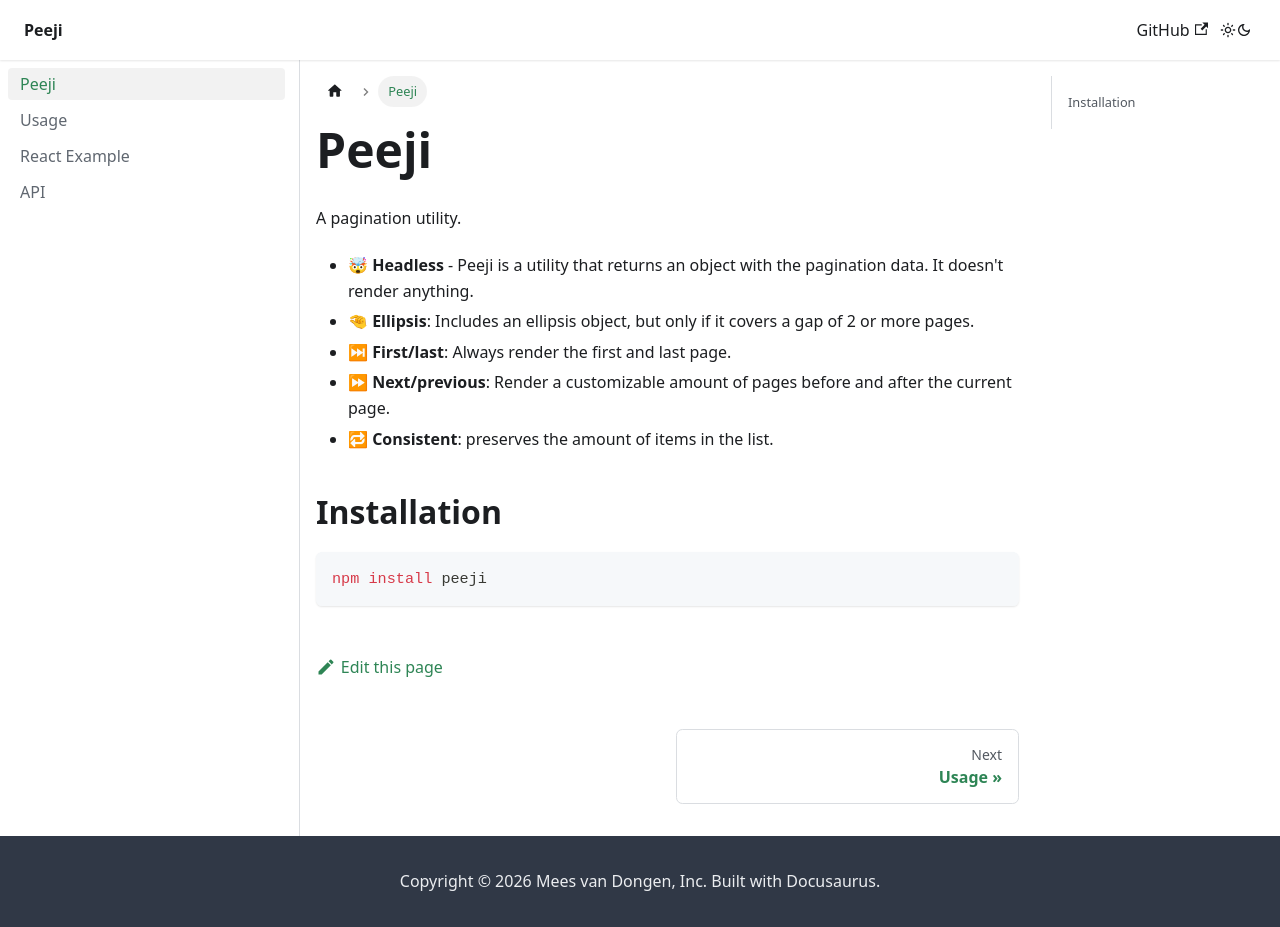

repository: meesvandongen/peeji · page: index.html · generator: docusaurus

# Peeji

A (headless) pagination utility.

See the [docs](https://meesvandongen.github.io/peeji/) for more information.

## Contributing

Make changes, and finally run `pnpm changeset` to create a changeset. This will
prompt you to select the packages that have changed, and to write a description
of the changes. This description will be used in the changelog.
